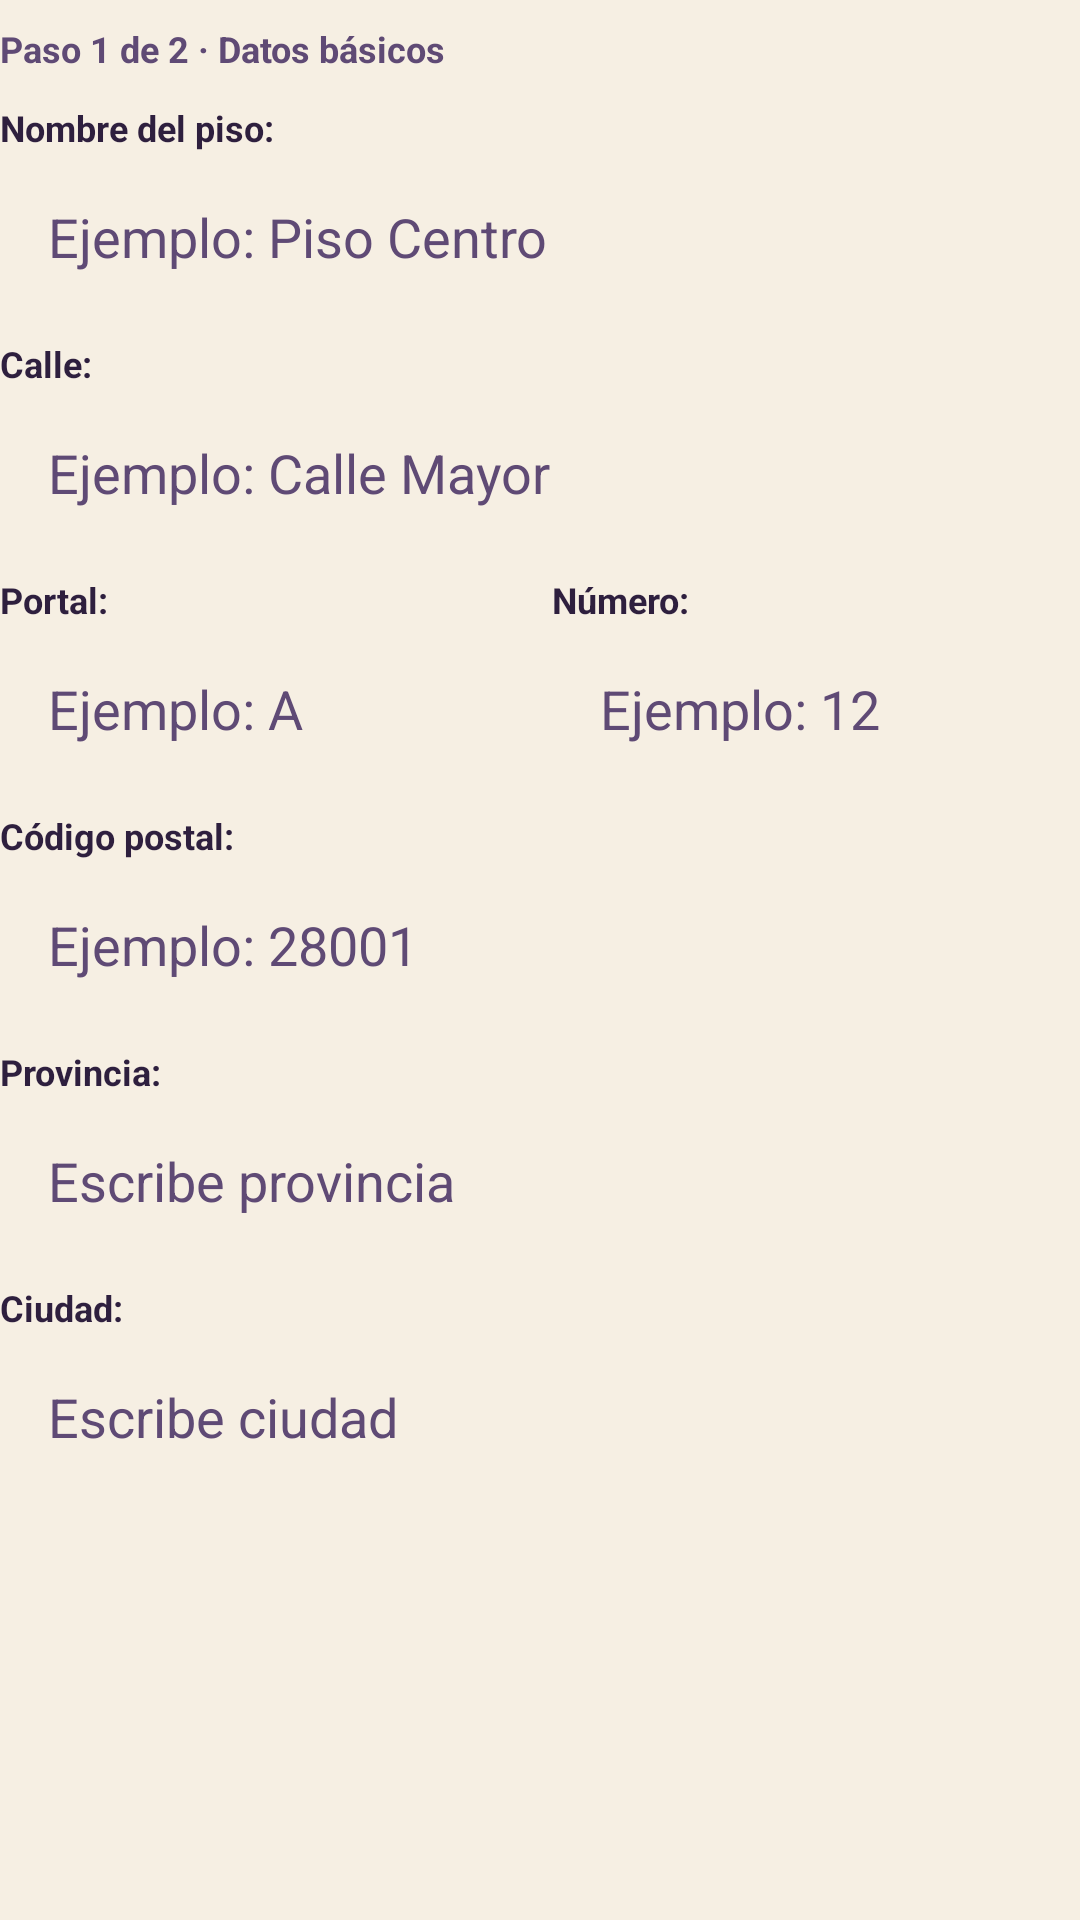

Produce the Android XML layout that renders to this screen, including the resource entries it uses.
<!-- AndroidManifest.xml: application theme Theme.FlatShare -->
<!-- res/layout/dialog_create_group.xml -->
<?xml version="1.0" encoding="utf-8"?>
<ScrollView xmlns:android="http://schemas.android.com/apk/res/android"
    android:layout_width="match_parent"
    android:layout_height="wrap_content"
    android:fillViewport="true">

    <LinearLayout
        android:layout_width="match_parent"
        android:layout_height="wrap_content"
        android:orientation="vertical"
        android:paddingTop="8dp"
        android:paddingBottom="4dp">

    <TextView
        android:id="@+id/createGroupStepIndicatorTv"
        android:layout_width="match_parent"
        android:layout_height="wrap_content"
        android:layout_marginBottom="10dp"
        android:text="Paso 1 de 2 · Datos básicos"
        android:textColor="@color/text_muted"
        android:textSize="12sp"
        android:textStyle="bold" />

    <LinearLayout
        android:id="@+id/createGroupStepOneContainer"
        android:layout_width="match_parent"
        android:layout_height="wrap_content"
        android:orientation="vertical">

        <TextView
            android:layout_width="match_parent"
            android:layout_height="wrap_content"
            android:text="Nombre del piso:"
            android:textColor="@color/text_light"
            android:textSize="12sp"
            android:textStyle="bold" />

        <EditText
            android:id="@+id/groupNameEt"
            android:layout_width="match_parent"
            android:layout_height="wrap_content"
            android:layout_marginTop="4dp"
            android:layout_marginBottom="10dp"
            android:background="@drawable/bg_input_dark_round"
            android:hint="Ejemplo: Piso Centro"
            android:inputType="textCapWords"
            android:paddingHorizontal="16dp"
            android:paddingVertical="12dp"
            android:textColor="@color/text_light"
            android:textColorHint="@color/text_muted" />

        <TextView
            android:layout_width="match_parent"
            android:layout_height="wrap_content"
            android:text="Calle:"
            android:textColor="@color/text_light"
            android:textSize="12sp"
            android:textStyle="bold" />

        <EditText
            android:id="@+id/streetEt"
            android:layout_width="match_parent"
            android:layout_height="wrap_content"
            android:layout_marginTop="4dp"
            android:layout_marginBottom="10dp"
            android:background="@drawable/bg_input_dark_round"
            android:hint="Ejemplo: Calle Mayor"
            android:inputType="textCapWords"
            android:paddingHorizontal="16dp"
            android:paddingVertical="12dp"
            android:textColor="@color/text_light"
            android:textColorHint="@color/text_muted" />

        <LinearLayout
            android:layout_width="match_parent"
            android:layout_height="wrap_content"
            android:orientation="horizontal">

            <TextView
                android:layout_width="0dp"
                android:layout_height="wrap_content"
                android:layout_weight="1"
                android:text="Portal:"
                android:textColor="@color/text_light"
                android:textSize="12sp"
                android:textStyle="bold" />

            <TextView
                android:layout_width="0dp"
                android:layout_height="wrap_content"
                android:layout_marginStart="8dp"
                android:layout_weight="1"
                android:text="Número:"
                android:textColor="@color/text_light"
                android:textSize="12sp"
                android:textStyle="bold" />
        </LinearLayout>

        <LinearLayout
            android:layout_width="match_parent"
            android:layout_height="wrap_content"
            android:layout_marginTop="4dp"
            android:layout_marginBottom="10dp"
            android:orientation="horizontal">

            <EditText
                android:id="@+id/portalEt"
                android:layout_width="0dp"
                android:layout_height="wrap_content"
                android:layout_weight="1"
                android:background="@drawable/bg_input_dark_round"
                android:hint="Ejemplo: A"
                android:inputType="textCapCharacters"
                android:paddingHorizontal="16dp"
                android:paddingVertical="12dp"
                android:textColor="@color/text_light"
                android:textColorHint="@color/text_muted" />

            <EditText
                android:id="@+id/numberEt"
                android:layout_width="0dp"
                android:layout_height="wrap_content"
                android:layout_marginStart="8dp"
                android:layout_weight="1"
                android:background="@drawable/bg_input_dark_round"
                android:hint="Ejemplo: 12"
                android:inputType="text"
                android:paddingHorizontal="16dp"
                android:paddingVertical="12dp"
                android:textColor="@color/text_light"
                android:textColorHint="@color/text_muted" />
        </LinearLayout>

        <TextView
            android:layout_width="match_parent"
            android:layout_height="wrap_content"
            android:text="Código postal:"
            android:textColor="@color/text_light"
            android:textSize="12sp"
            android:textStyle="bold" />

        <EditText
            android:id="@+id/postalCodeEt"
            android:layout_width="match_parent"
            android:layout_height="wrap_content"
            android:layout_marginTop="4dp"
            android:layout_marginBottom="10dp"
            android:background="@drawable/bg_input_dark_round"
            android:hint="Ejemplo: 28001"
            android:inputType="number"
            android:maxLength="10"
            android:paddingHorizontal="16dp"
            android:paddingVertical="12dp"
            android:textColor="@color/text_light"
            android:textColorHint="@color/text_muted" />

        <TextView
            android:layout_width="match_parent"
            android:layout_height="wrap_content"
            android:text="Provincia:"
            android:textColor="@color/text_light"
            android:textSize="12sp"
            android:textStyle="bold" />

        <AutoCompleteTextView
            android:id="@+id/provinceInput"
            android:layout_width="match_parent"
            android:layout_height="wrap_content"
            android:layout_marginTop="4dp"
            android:layout_marginBottom="10dp"
            android:background="@drawable/bg_input_dark_round"
            android:completionThreshold="1"
            android:dropDownHeight="220dp"
            android:hint="Escribe provincia"
            android:inputType="textCapWords"
            android:paddingHorizontal="16dp"
            android:paddingVertical="12dp"
            android:textColor="@color/text_light"
            android:textColorHint="@color/text_muted" />

        <TextView
            android:layout_width="match_parent"
            android:layout_height="wrap_content"
            android:text="Ciudad:"
            android:textColor="@color/text_light"
            android:textSize="12sp"
            android:textStyle="bold" />

        <EditText
            android:id="@+id/cityInput"
            android:layout_width="match_parent"
            android:layout_height="wrap_content"
            android:layout_marginTop="4dp"
            android:background="@drawable/bg_input_dark_round"
            android:hint="Escribe ciudad"
            android:inputType="textCapWords"
            android:paddingHorizontal="16dp"
            android:paddingVertical="12dp"
            android:textColor="@color/text_light"
            android:textColorHint="@color/text_muted" />
    </LinearLayout>

    <LinearLayout
        android:id="@+id/createGroupStepTwoContainer"
        android:layout_width="match_parent"
        android:layout_height="wrap_content"
        android:orientation="vertical"
        android:visibility="gone">

        <TextView
            android:layout_width="match_parent"
            android:layout_height="wrap_content"
            android:text="Número de habitaciones:"
            android:textColor="@color/text_light"
            android:textSize="12sp"
            android:textStyle="bold" />

        <EditText
            android:id="@+id/roomCountEt"
            android:layout_width="match_parent"
            android:layout_height="wrap_content"
            android:layout_marginTop="4dp"
            android:layout_marginBottom="10dp"
            android:background="@drawable/bg_input_dark_round"
            android:hint="Ejemplo: 4"
            android:inputType="number"
            android:maxLength="2"
            android:paddingHorizontal="16dp"
            android:paddingVertical="12dp"
            android:textColor="@color/text_light"
            android:textColorHint="@color/text_muted" />

        <TextView
            android:layout_width="match_parent"
            android:layout_height="wrap_content"
            android:text="Tipo de alquiler:"
            android:textColor="@color/text_light"
            android:textSize="12sp"
            android:textStyle="bold" />

        <Spinner
            android:id="@+id/rentModeSpinner"
            android:layout_width="match_parent"
            android:layout_height="50dp"
            android:layout_marginTop="4dp"
            android:layout_marginBottom="10dp"
            android:background="@drawable/bg_select_dark_round"
            android:paddingHorizontal="16dp"
            android:paddingVertical="0dp"
            android:popupBackground="@drawable/bg_spinner_popup"
            android:spinnerMode="dropdown" />

        <TextView
            android:id="@+id/variableSplitLabelTv"
            android:layout_width="match_parent"
            android:layout_height="wrap_content"
            android:text="Reparto del alquiler variable:"
            android:textColor="@color/text_light"
            android:textSize="12sp"
            android:textStyle="bold"
            android:visibility="gone" />

        <Spinner
            android:id="@+id/variableSplitSpinner"
            android:layout_width="match_parent"
            android:layout_height="50dp"
            android:layout_marginTop="4dp"
            android:background="@drawable/bg_select_dark_round"
            android:paddingHorizontal="16dp"
            android:paddingVertical="0dp"
            android:popupBackground="@drawable/bg_spinner_popup"
            android:spinnerMode="dropdown"
            android:visibility="gone" />
    </LinearLayout>

    </LinearLayout>

</ScrollView>
<!-- resources referenced by this layout -->
<resources>
  <color name="text_light">#2E1F3E</color>
  <color name="text_muted">#5F4A75</color>
  <!-- drawable bg_select_dark_round (drawable) -->
  <?xml version="1.0" encoding="utf-8"?>
  <layer-list xmlns:android="http://schemas.android.com/apk/res/android">
      <item>
          <shape android:shape="rectangle">
              <corners android:radius="16dp" />
              <solid android:color="@color/surface_dark_alt" />
              <stroke
                  android:width="1dp"
                  android:color="@color/primary_green_bright" />
          </shape>
      </item>
  
      <item
          android:width="14dp"
          android:height="14dp"
          android:end="12dp"
          android:gravity="end|center_vertical"
          android:drawable="@drawable/ic_select_chevron_down" />
  </layer-list>
  <!-- drawable bg_spinner_popup (drawable) -->
  <?xml version="1.0" encoding="utf-8"?>
  <shape xmlns:android="http://schemas.android.com/apk/res/android" android:shape="rectangle">
      <solid android:color="@color/surface_dark_alt" />
      <corners android:radius="14dp" />
      <stroke android:width="1dp" android:color="@color/divider_soft" />
  </shape>
  <style name="Theme.FlatShare" parent="Theme.Material3.Light.NoActionBar">
          <item name="colorPrimary">@color/primary_green</item>
          <item name="colorOnPrimary">@color/on_primary_green</item>
          <item name="colorSecondary">@color/surface_dark_alt</item>
          <item name="android:colorBackground">@color/bg_deep_green</item>
          <item name="colorSurface">@color/surface_dark</item>
          <item name="colorOnSurface">@color/text_light</item>
          <item name="android:textColorPrimary">@color/text_light</item>
          <item name="android:textColorSecondary">@color/text_muted</item>
          <item name="colorControlNormal">@color/text_light</item>
          <item name="android:statusBarColor">@color/bg_deep_green</item>
          <item name="android:navigationBarColor">@color/bg_deep_green</item>
      </style>
  <color name="surface_dark_alt">#F4EBDD</color>
  <color name="primary_green_bright">#A78BFA</color>
  <!-- drawable ic_select_chevron_down (drawable) -->
  <?xml version="1.0" encoding="utf-8"?>
  <vector xmlns:android="http://schemas.android.com/apk/res/android"
      android:width="12dp"
      android:height="12dp"
      android:viewportWidth="12"
      android:viewportHeight="12">
      <path
          android:fillColor="@color/primary_green_bright"
          android:pathData="M2.47,3.97a0.75,0.75 0,0 1,1.06 0L6,6.44l2.47,-2.47a0.75,0.75 0,1 1,1.06 1.06L6.53,8.03a0.75,0.75 0,0 1,-1.06 0L2.47,5.03a0.75,0.75 0,0 1,0 -1.06z" />
  </vector>
  <color name="divider_soft">#B79AD9</color>
  <color name="primary_green">#7C3AED</color>
  <color name="on_primary_green">#FFFFFF</color>
  <color name="bg_deep_green">#F6EFE3</color>
  <color name="surface_dark">#FFFCF8</color>
</resources>
